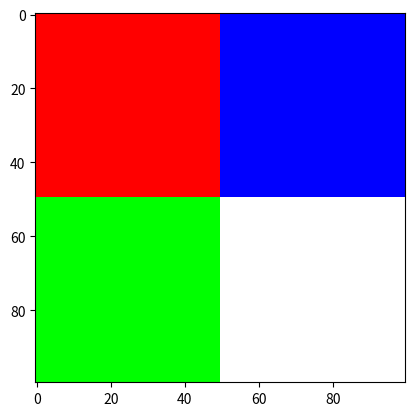

This figure's Python source:
import matplotlib.pyplot as plt
import numpy as np
import time as t


def two():
    x = np.linspace(-4, 4, 1000)
    y = x*x
    plt.plot(x, y)
    plt.show()


def three():
    t = np.linspace(0, 0.004, 1000)
    y1 = 5 + 5*np.sin(2*np.pi*500*t)
    y2 = 5*np.sin(2*np.pi*1000*t)
    plt.plot(t, y1)
    plt.plot(t, y2)
    plt.show()


def four():
    x = np.arange(-20, 20, 1)
    y1 = 10*x + 6
    y2 = 2*x*x + 2*x - 100
    plt.plot(x, y1)
    plt.plot(x, y2)
    plt.show()


def five():
    xl = list(range(1000000))
    xn = np.arange(1000000)
    startTimeList = t.time()
    for x in range(len(xl)):
        xl[x] = x*5
    endTimeList = t.time()
    listTime = endTimeList - startTimeList
    startTimeNumpy = t.time()
    xn = xn*5
    endTimeNumpy = t.time()
    numpyTime = endTimeNumpy - startTimeNumpy
    print("list: ", listTime, "  numpy:", numpyTime)


def six():
    x = np.ones((5, 5))
    print(x, "\n-----------")
    for i in range(5):
        for k in range(5):
            if i != 0 and i != 4 and k != 0 and k != 4:
                x[i][k] = 0
    print(x)


def seven():
    x1 = np.array([1, 2, 3, 4])
    x2 = np.array([1, 6, 3, 4, 10])
    x3 = np.array([])
    for i in range(0, len(x1)):
        for j in range(0, len(x2)):
            if x1[i] == x2[j]:
                x3 = np.append(x3, x1[i])
    print(x1)
    print(x2)
    print(x3)


def eight():
    x = np.array([
                    [
                        [1, 2],
                        [3, 4]
                    ],
                    [
                        [11, 3],
                        [12, 14]
                    ],
                    [
                        [21, 1],
                        [22, 24]
                    ]
                 ])
    print(x, "\n--------------")
    print(x*2, "\n--------------")
    print(x+10, "\n--------------")


def nine():
    x1 = np.array([[1], [2], [3], [4], [5], [6]])
    x2 = np.array([[7], [8], [9], [10], [11], [12]])
    x3 = np.array([[13], [14], [15], [16], [17], [18]])
    y = np.vstack((x1, x2, x3))
    print(y, "\n\n\n\n")
    print(np.hstack((x1, x2, x3)), "\n\n\n\n")
    y1 = np.hstack((x1[:3], x2[:3], x3[:3]))
    print(y1.reshape(3, 3), "\n\n\n\n")
    print(y.reshape(2, 3, 3))


def ten():
    data = np.zeros([100, 100, 3], dtype=np.uint8)

    data[:50, :50] = [255, 0, 0]
    data[50:, :50] = [0, 255, 0]
    data[:50, 50:] = [0, 0, 255]
    data[50:, 50:] = [255, 255, 255]
    plt.imshow(data, interpolation='nearest')
    plt.show()


if __name__ == '__main__':
    ten()
